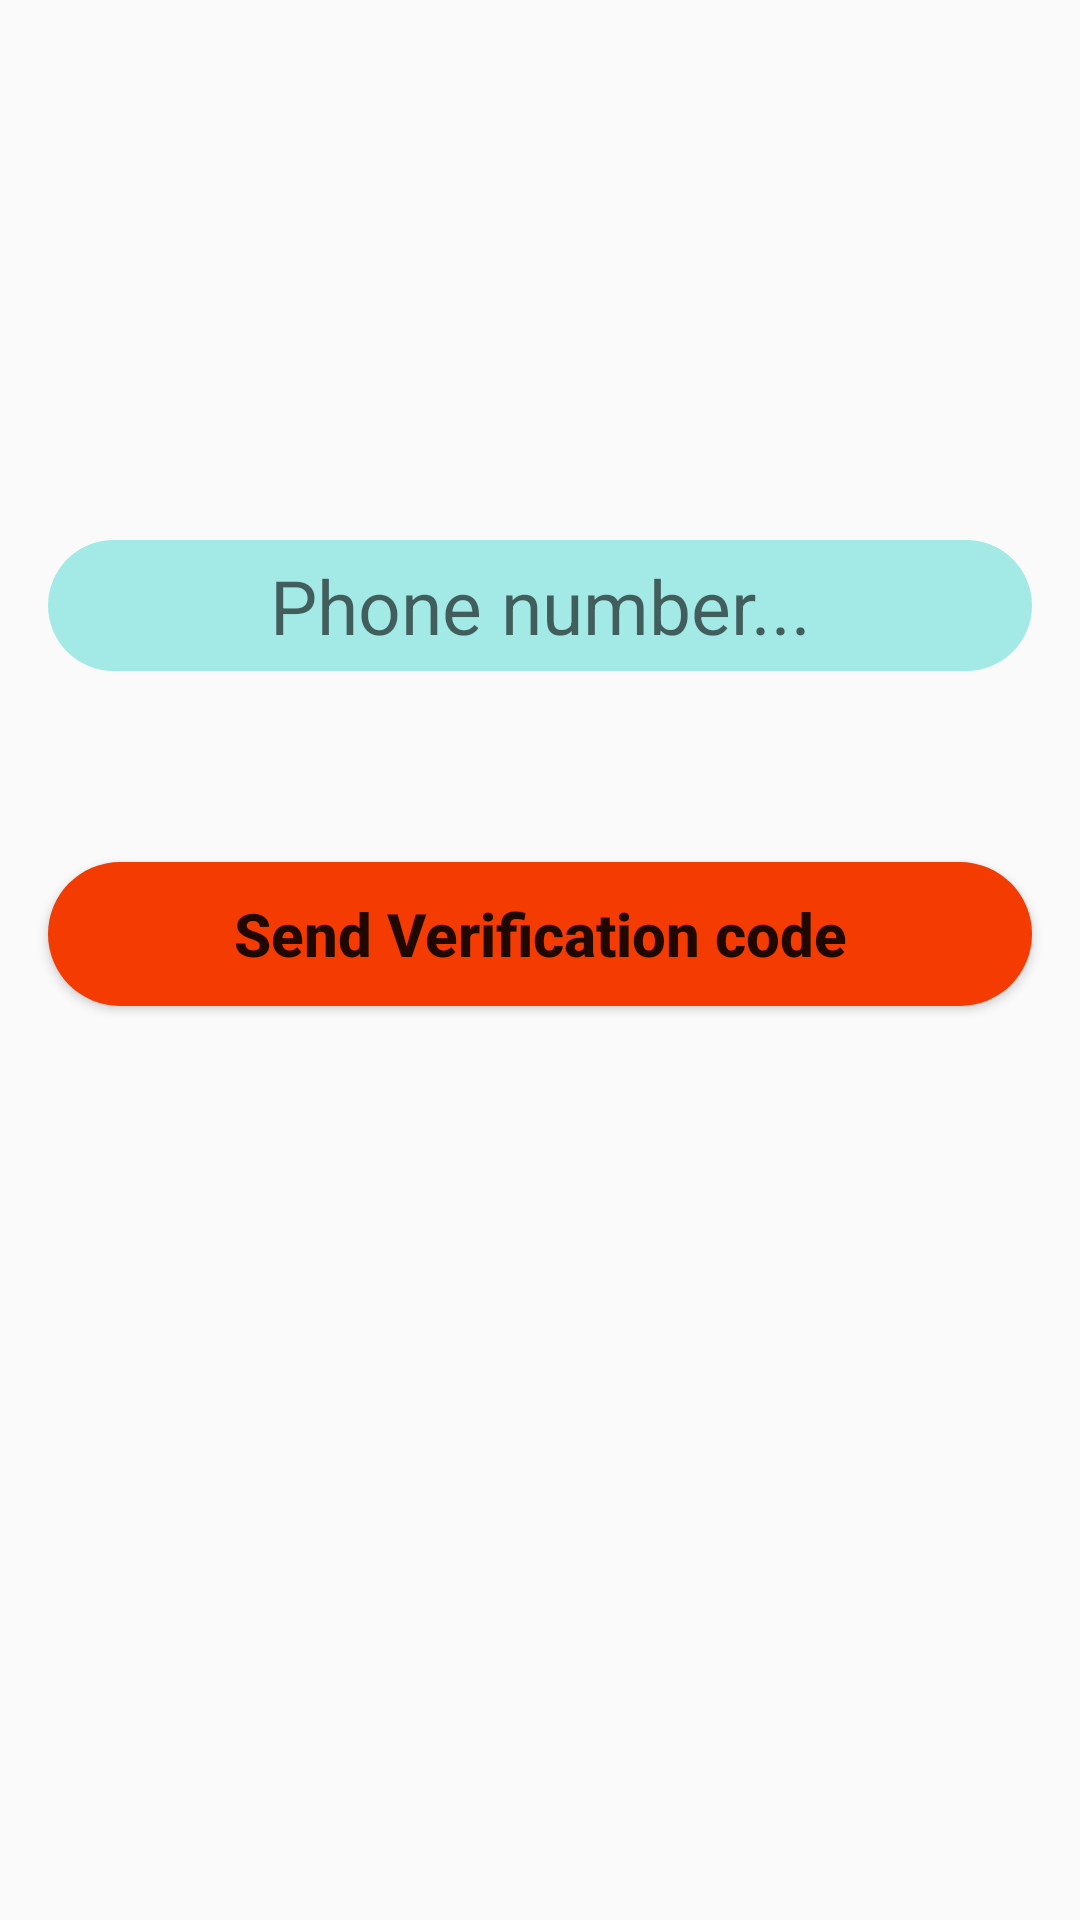

Here is an Android app screen rendered from its layout file. Give the layout XML and the strings, colors and styles it references.
<!-- AndroidManifest.xml: application theme AppTheme -->
<!-- res/layout/activity_phone_login.xml -->
<?xml version="1.0" encoding="utf-8"?>
<RelativeLayout xmlns:android="http://schemas.android.com/apk/res/android"
    xmlns:tools="http://schemas.android.com/tools"
    android:layout_width="match_parent"
    android:layout_height="match_parent"
    android:background="@drawable/whatsapp"
    tools:context=".PhoneLoginActivity">

    <EditText
        android:layout_width="match_parent"
        android:layout_height="wrap_content"
        android:id="@+id/phone_number_edit_text"
        android:hint="Phone number..."
        android:textAlignment="center"
        android:textAllCaps="false"
        android:padding="5dp"
        android:layout_marginTop="180dp"
        android:gravity="center_horizontal"
        android:background="@drawable/new_message"
        android:textSize="25sp"
        android:layout_marginStart="16dp"
        android:layout_marginLeft="16dp"
        android:layout_marginEnd="16dp"/>

    <EditText
        android:layout_width="match_parent"
        android:layout_height="wrap_content"
        android:id="@+id/phone_number_verify_code_edit"
        android:hint="Verification code..."
        android:layout_below="@+id/phone_number_edit_text"
        android:textAlignment="center"
        android:textAllCaps="false"
        android:padding="5dp"
        android:layout_marginTop="10dp"
        android:gravity="center_horizontal"
        android:background="@drawable/new_message"
        android:textSize="25sp"
        android:visibility="invisible"
        android:layout_marginStart="16dp"
        android:layout_marginLeft="16dp"
        android:layout_marginEnd="16dp"/>

    <Button
        android:layout_width="match_parent"
        android:layout_height="wrap_content"
        android:id="@+id/send_phone_number_button"
        android:layout_below="@+id/phone_number_verify_code_edit"
        android:textAlignment="center"
        android:textAllCaps="false"
        android:padding="5dp"
        android:layout_marginTop="10dp"
        android:gravity="center"
        android:background="@drawable/buttons"
        android:textSize="20sp"
        android:textStyle="bold"
        android:text="Send Verification code"
        android:layout_marginStart="16dp"
        android:layout_marginLeft="16dp"
        android:layout_marginEnd="16dp"/>

    <Button
        android:layout_width="match_parent"
        android:layout_height="wrap_content"
        android:id="@+id/verify_button"
        android:layout_below="@+id/send_phone_number_button"
        android:textAlignment="center"
        android:textAllCaps="false"
        android:padding="5dp"
        android:layout_marginTop="10dp"
        android:gravity="center_horizontal"
        android:background="@drawable/buttons"
        android:textSize="20sp"
        android:textStyle="bold"
        android:visibility="invisible"
        android:text="Verify"
        android:layout_marginStart="16dp"
        android:layout_marginLeft="16dp"
        android:layout_marginEnd="16dp"/>


</RelativeLayout>
<!-- resources referenced by this layout -->
<resources>
  <!-- drawable buttons (drawable) -->
  <?xml version="1.0" encoding="utf-8"?>
  <shape xmlns:android="http://schemas.android.com/apk/res/android">
  
      <solid
          android:color="#F33B02">
      </solid>
      <corners
          android:radius="25dp">
      </corners>
      <stroke
          android:color="@android:color/holo_orange_dark">
  
      </stroke>
  
  </shape>
  <!-- drawable new_message (drawable) -->
  <shape xmlns:android="http://schemas.android.com/apk/res/android">
  
      <solid
          android:color="#A3EAE7">
      </solid>
      <corners
          android:radius="25dp">
      </corners>
      <stroke
          android:color="@android:color/holo_orange_dark">
  
      </stroke>
  
  </shape>
  <style name="AppTheme" parent="Theme.AppCompat.Light.DarkActionBar">
          
          <item name="colorPrimary">#FF9800</item>
          <item name="colorPrimaryDark">#FF9800</item>
          <item name="colorAccent">#F18B55</item>
      </style>
</resources>
